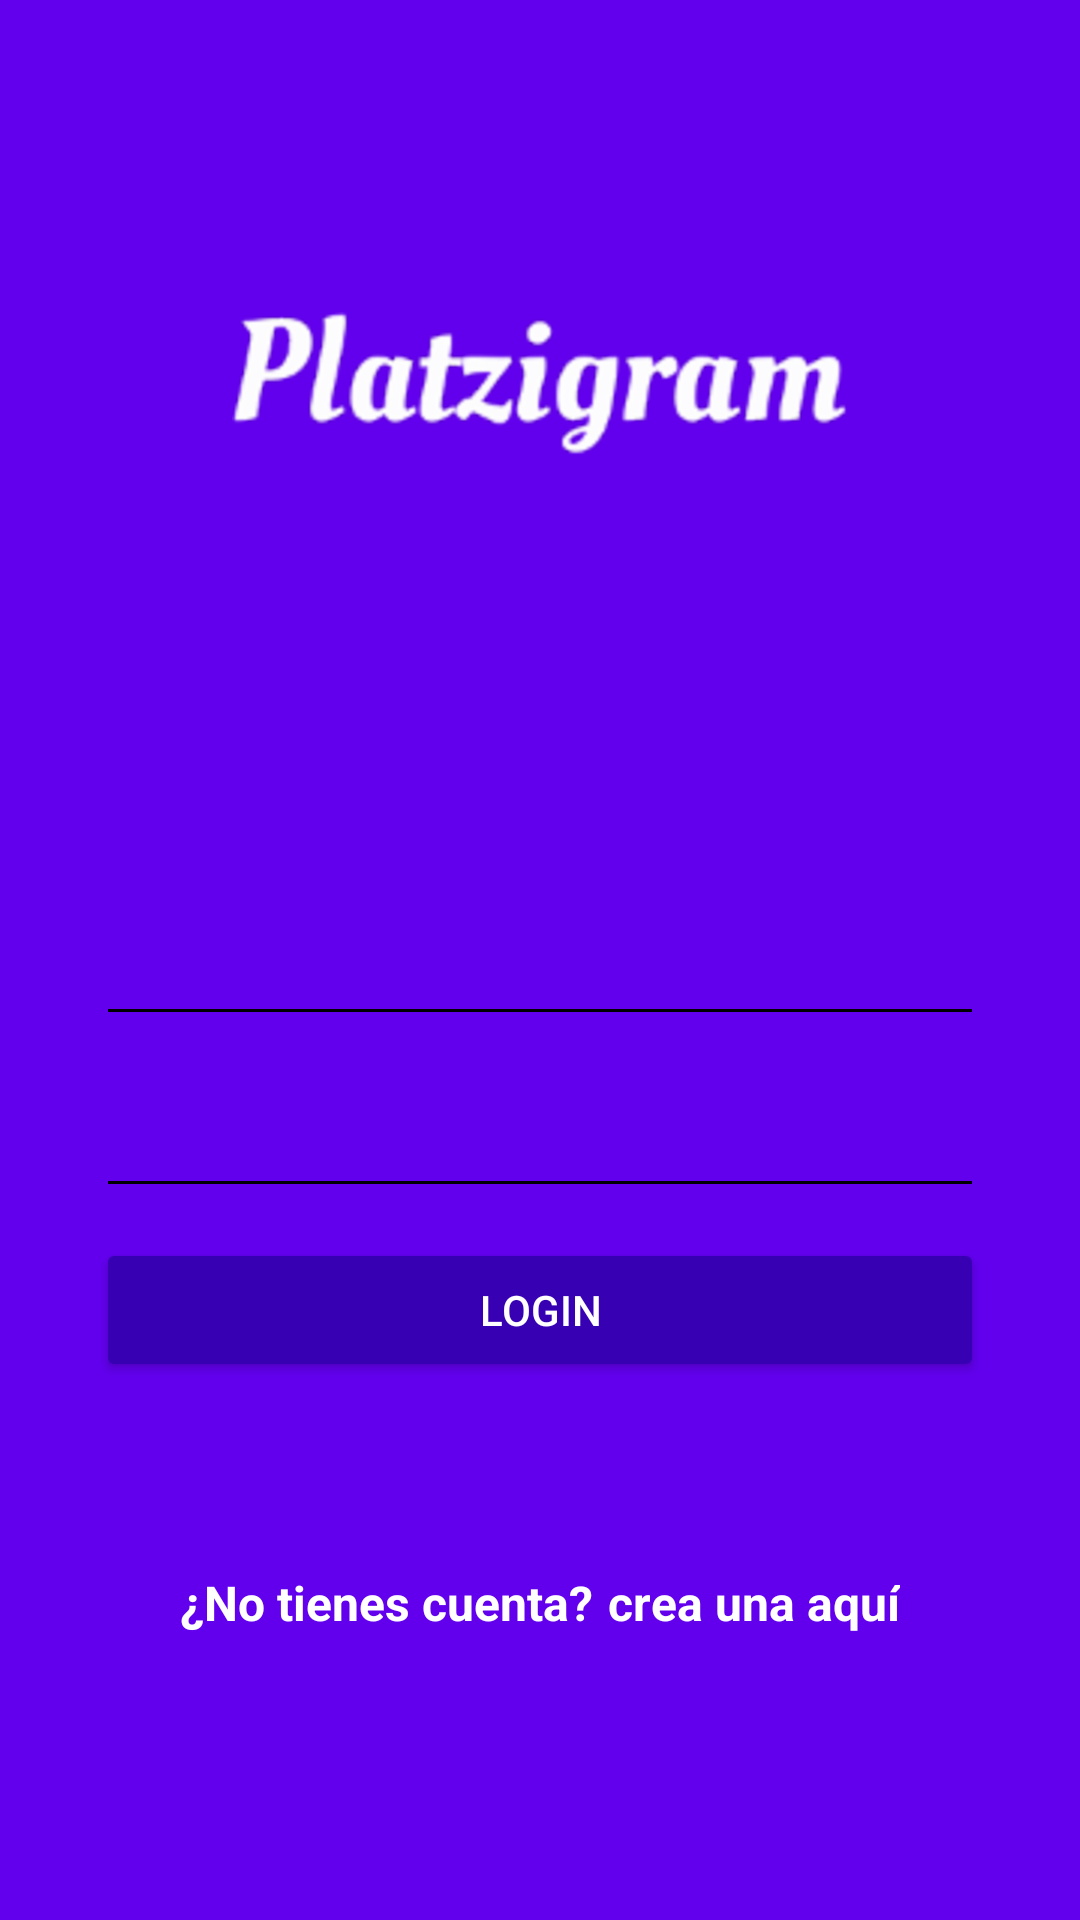

Layout XML and referenced resources for this Android screen:
<!-- AndroidManifest.xml: application theme AppTheme -->
<!-- res/layout/activity_login.xml -->
<?xml version="1.0" encoding="utf-8"?>
<android.support.design.widget.CoordinatorLayout
    xmlns:android="http://schemas.android.com/apk/res/android"
    xmlns:app="http://schemas.android.com/apk/res-auto"
    xmlns:tools="http://schemas.android.com/tools"
    android:layout_width="match_parent"
    android:layout_height="match_parent"
    android:fitsSystemWindows="true"
    tools:context="com.platzi.platzigram.LoginActivity"
    android:background="@color/colorPrimary">

    <LinearLayout
        android:layout_height="match_parent"
        android:layout_width="match_parent"
        android:orientation="vertical"
        android:weightSum="1">

        <RelativeLayout
            android:layout_width="match_parent"
            android:layout_height="match_parent"
            android:paddingBottom="16dp"
            android:paddingLeft="16dp"
            android:paddingRight="16dp"
            android:paddingTop="16dp"
            android:layout_weight="0.6">

            <ImageView
                android:id="@+id/logo"
                android:layout_width="wrap_content"
                android:layout_height="wrap_content"
                android:layout_centerInParent="true"
                android:background="@drawable/platzigram"/>

        </RelativeLayout>

        <ScrollView
            android:layout_width="match_parent"
            android:layout_height="match_parent"
            android:layout_weight="0.4"
            android:fillViewport="true">

            <LinearLayout
                android:layout_height="match_parent"
                android:layout_width="match_parent"
                android:orientation="vertical"
                android:padding="@dimen/padding_horizontal_login">

                <android.support.design.widget.TextInputLayout
                    android:layout_width="match_parent"
                    android:layout_height="wrap_content"
                    android:theme="@style/EditTextWhite">

                    <android.support.design.widget.TextInputEditText
                        android:id="@+id/username"
                        android:layout_width="match_parent"
                        android:layout_height="wrap_content"
                        android:hint="@string/hint_username"/>

                </android.support.design.widget.TextInputLayout>

                <android.support.design.widget.TextInputLayout
                    android:layout_width="match_parent"
                    android:layout_height="wrap_content"
                    android:theme="@style/EditTextWhite">

                    <android.support.design.widget.TextInputEditText
                        android:id="@+id/password"
                        android:layout_width="match_parent"
                        android:layout_height="wrap_content"
                        android:hint="@string/hint_password"
                        android:inputType="textPassword"/>

                </android.support.design.widget.TextInputLayout>

                <Button
                    android:id="@+id/login"
                    android:layout_width="match_parent"
                    android:layout_height="wrap_content"
                    android:text="@string/text_button_login"
                    android:theme="@style/RaiseButtonDark"
                    android:layout_marginTop="@dimen/button_login_margin"
                    android:onClick="goHome"/>

                <RelativeLayout
                    android:layout_width="match_parent"
                    android:layout_height="match_parent"
                    android:gravity="center">

                    <TextView
                        android:id="@+id/dontHaveAccount"
                        android:layout_width="wrap_content"
                        android:layout_height="wrap_content"
                        android:text="@string/dont_have_account"
                        android:textColor="@android:color/white"
                        android:textStyle="bold"
                        android:textSize="@dimen/textsize_donthaveaccount"/>

                    <TextView
                        android:id="@+id/createHere"
                        android:layout_width="wrap_content"
                        android:layout_height="wrap_content"
                        android:text="@string/create_here"
                        android:textColor="@android:color/white"
                        android:textStyle="bold"
                        android:textSize="@dimen/textsize_donthaveaccount"
                        android:layout_toRightOf="@+id/dontHaveAccount"
                        android:paddingLeft="@dimen/createHere_paddingleft"
                        android:onClick="goCreateAccount"/>

                </RelativeLayout>

            </LinearLayout>
        </ScrollView>
    </LinearLayout>
</android.support.design.widget.CoordinatorLayout>
<!-- resources referenced by this layout -->
<resources>
  <dimen name="button_login_margin">10dp</dimen>
  <dimen name="createHere_paddingleft">5dp</dimen>
  <dimen name="padding_horizontal_login">32dp</dimen>
  <dimen name="textsize_donthaveaccount">16sp</dimen>
  <!-- drawable platzigram: png bitmap (drawable-hdpi, 22615 bytes) -->
  <string name="create_here">crea una aquí</string>
  <string name="dont_have_account">¿No tienes cuenta?</string>
  <string name="hint_password">Contraseña</string>
  <string name="hint_username">Nombre de usuario</string>
  <string name="text_button_login">Login</string>
  <style name="EditTextWhite" parent="TextAppearance.AppCompat">
          <item name="android:textColorHint">@color/editTextColorWhite</item>
          <item name="android:textSize">@dimen/edittext_textsize_login</item>
          <item name="android:textColorPrimary">@color/editTextColorWhite</item>
          <item name="colorAccent">@color/editTextColorWhite</item>
          <item name="colorControlNormal">@color/editTextColorWhite</item>
          <item name="colorControlActivated">@color/editTextColorWhite</item>
      </style>
  <style name="RaiseButtonDark" parent="Theme.AppCompat.Light">
          <item name="colorButtonNormal">@color/colorPrimaryDark</item>
          <item name="colorControlHighlight">@color/colorPrimary</item>
          <item name="android:textColor">@android:color/white</item>
      </style>
  <style name="AppTheme" parent="Theme.AppCompat.Light.NoActionBar">
          
          <item name="colorPrimary">@color/colorPrimary</item>
          <item name="colorPrimaryDark">@color/colorPrimaryDark</item>
          <item name="colorAccent">@color/colorAccent</item>
      </style>
  <dimen name="edittext_textsize_login">22sp</dimen>
  <!-- not gathered from this repository: default colours our renderer supplied (Android Studio template values) -->
  <color name="colorPrimary">#FF6200EE</color>
  <color name="colorPrimaryDark">#FF3700B3</color>
  <color name="colorAccent">#FF03DAC5</color>
</resources>
